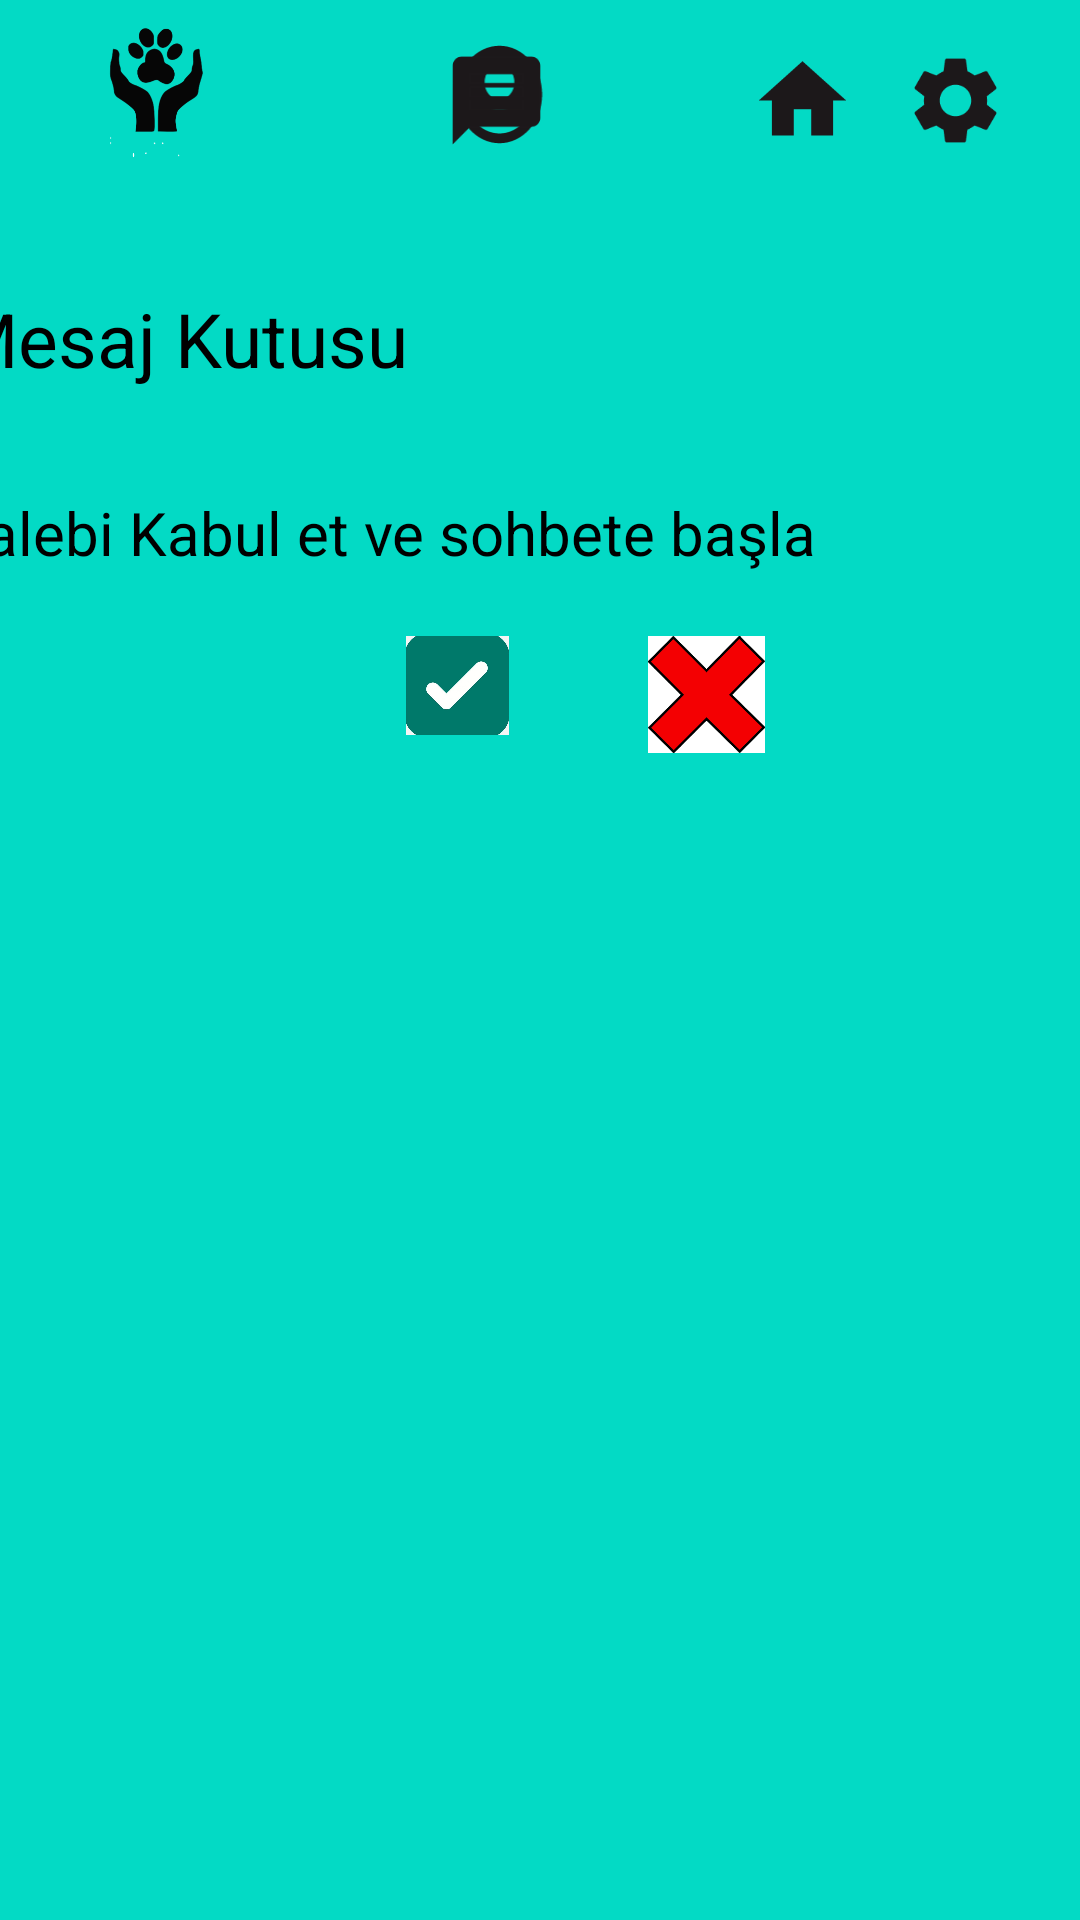

This screen was rendered from an Android layout file. Write that file and the resources it references.
<!-- AndroidManifest.xml: application theme Theme.YuvamOl -->
<!-- res/layout/activity_main_mesaj.xml -->
<?xml version="1.0" encoding="utf-8"?>
<androidx.constraintlayout.widget.ConstraintLayout xmlns:android="http://schemas.android.com/apk/res/android"
    xmlns:app="http://schemas.android.com/apk/res-auto"
    xmlns:tools="http://schemas.android.com/tools"
    android:layout_width="match_parent"
    android:layout_height="match_parent"
    android:background="@color/teal_200"
    tools:context=".MainAyarlar">


    <ImageView
        android:id="@+id/profil"
        android:layout_width="43dp"
        android:layout_height="39dp"
        android:layout_marginTop="12dp"
        android:layout_marginEnd="172dp"
        app:layout_constraintEnd_toEndOf="parent"
        app:layout_constraintTop_toTopOf="parent"
        app:srcCompat="@drawable/account" />

    <ImageView
        android:id="@+id/mesaj"
        android:layout_width="61dp"
        android:layout_height="35dp"
        android:layout_marginStart="135dp"
        android:layout_marginTop="16dp"
        app:layout_constraintStart_toStartOf="parent"
        app:layout_constraintTop_toTopOf="parent"
        app:srcCompat="@drawable/ic_baseline_message_24" />

    <ImageView
        android:id="@+id/evcilhayvanlar"
        android:layout_width="30dp"
        android:layout_height="32dp"
        android:layout_marginTop="16dp"
        android:layout_marginEnd="128dp"
        app:layout_constraintEnd_toEndOf="parent"
        app:layout_constraintTop_toTopOf="parent"
        app:srcCompat="@drawable/paw2" />

    <ImageView
        android:id="@+id/ayarlar"
        android:layout_width="51dp"
        android:layout_height="35dp"
        android:layout_marginTop="16dp"
        android:layout_marginEnd="16dp"
        app:layout_constraintEnd_toEndOf="parent"
        app:layout_constraintTop_toTopOf="parent"
        app:srcCompat="@drawable/settings" />

    <ImageView
        android:id="@+id/anasayfa"
        android:layout_width="35dp"
        android:layout_height="51dp"
        android:layout_marginTop="8dp"
        android:layout_marginEnd="75dp"
        app:layout_constraintEnd_toEndOf="parent"
        app:layout_constraintTop_toTopOf="parent"
        app:srcCompat="@drawable/home" />

    <ImageView
        android:id="@+id/bakici"
        android:layout_width="56dp"
        android:layout_height="54dp"
        android:layout_marginTop="4dp"
        android:layout_marginEnd="280dp"
        app:layout_constraintEnd_toEndOf="parent"
        app:layout_constraintTop_toTopOf="parent"
        app:srcCompat="@drawable/bakicilogo" />

    <ImageView
        android:id="@+id/imageView15"
        android:layout_width="128dp"
        android:layout_height="64dp"
        android:layout_marginTop="76dp"
        android:layout_marginEnd="72dp"
        app:layout_constraintEnd_toEndOf="parent"
        app:layout_constraintTop_toTopOf="parent"
        app:srcCompat="@drawable/chat" />

    <TextView
        android:id="@+id/textView30"
        android:layout_width="wrap_content"
        android:layout_height="wrap_content"
        android:layout_marginTop="96dp"
        android:layout_marginEnd="224dp"
        android:text="Mesaj Kutusu"
        android:textColor="@color/black"
        android:textSize="25sp"
        app:layout_constraintEnd_toEndOf="parent"
        app:layout_constraintTop_toTopOf="parent" />

    <ImageView
        android:id="@+id/tick"
        android:layout_width="71dp"
        android:layout_height="33dp"
        android:layout_marginTop="212dp"
        android:layout_marginEnd="172dp"
        android:clickable="true"
        app:layout_constraintEnd_toEndOf="parent"
        app:layout_constraintTop_toTopOf="parent"
        app:srcCompat="@drawable/tick" />

    <ImageView
        android:id="@+id/imageView26"
        android:layout_width="73dp"
        android:layout_height="39dp"
        android:layout_marginTop="212dp"
        android:layout_marginEnd="88dp"
        app:layout_constraintEnd_toEndOf="parent"
        app:layout_constraintTop_toTopOf="parent"
        app:srcCompat="@drawable/carpi" />

    <TextView
        android:id="@+id/textView31"
        android:layout_width="wrap_content"
        android:layout_height="wrap_content"
        android:layout_marginTop="164dp"
        android:layout_marginEnd="88dp"
        android:text="Talebi Kabul et ve sohbete başla"
        android:textColor="@color/black"
        android:textSize="20sp"
        app:layout_constraintEnd_toEndOf="parent"
        app:layout_constraintTop_toTopOf="parent" />


</androidx.constraintlayout.widget.ConstraintLayout>
<!-- resources referenced by this layout -->
<resources>
  <color name="black">#FF000000</color>
  <color name="teal_200">#FF03DAC5</color>
  <!-- drawable account (drawable) -->
  <vector android:height="32dp" android:tint="#1C181A"
      android:viewportHeight="24" android:viewportWidth="24"
      android:width="28dp" xmlns:android="http://schemas.android.com/apk/res/android">
      <path android:fillColor="@android:color/white" android:pathData="M12,2C6.48,2 2,6.48 2,12s4.48,10 10,10s10,-4.48 10,-10S17.52,2 12,2zM12,6c1.93,0 3.5,1.57 3.5,3.5S13.93,13 12,13s-3.5,-1.57 -3.5,-3.5S10.07,6 12,6zM12,20c-2.03,0 -4.43,-0.82 -6.14,-2.88C7.55,15.8 9.68,15 12,15s4.45,0.8 6.14,2.12C16.43,19.18 14.03,20 12,20z"/>
  </vector>
  <!-- drawable bakicilogo: png bitmap (drawable, 8797 bytes) -->
  <!-- drawable carpi: png bitmap (drawable, 3591 bytes) -->
  <!-- drawable home (drawable) -->
  <vector android:height="32dp" android:tint="#1C181A"
      android:viewportHeight="24" android:viewportWidth="24"
      android:width="32dp" xmlns:android="http://schemas.android.com/apk/res/android">
      <path android:fillColor="@android:color/white" android:pathData="M10,20v-6h4v6h5v-8h3L12,3 2,12h3v8z"/>
  </vector>
  <!-- drawable ic_baseline_message_24 (drawable) -->
  <vector android:autoMirrored="true" android:height="32dp"
      android:tint="#1C181A" android:viewportHeight="24"
      android:viewportWidth="24" android:width="32dp" xmlns:android="http://schemas.android.com/apk/res/android">
      <path android:fillColor="@android:color/white" android:pathData="M20,2L4,2c-1.1,0 -1.99,0.9 -1.99,2L2,22l4,-4h14c1.1,0 2,-0.9 2,-2L22,4c0,-1.1 -0.9,-2 -2,-2zM18,14L6,14v-2h12v2zM18,11L6,11L6,9h12v2zM18,8L6,8L6,6h12v2z"/>
  </vector>
  <!-- drawable settings (drawable) -->
  <vector android:height="32dp" android:tint="#1C181A"
      android:viewportHeight="24" android:viewportWidth="24"
      android:width="32dp" xmlns:android="http://schemas.android.com/apk/res/android">
      <path android:fillColor="@android:color/white" android:pathData="M19.14,12.94c0.04,-0.3 0.06,-0.61 0.06,-0.94c0,-0.32 -0.02,-0.64 -0.07,-0.94l2.03,-1.58c0.18,-0.14 0.23,-0.41 0.12,-0.61l-1.92,-3.32c-0.12,-0.22 -0.37,-0.29 -0.59,-0.22l-2.39,0.96c-0.5,-0.38 -1.03,-0.7 -1.62,-0.94L14.4,2.81c-0.04,-0.24 -0.24,-0.41 -0.48,-0.41h-3.84c-0.24,0 -0.43,0.17 -0.47,0.41L9.25,5.35C8.66,5.59 8.12,5.92 7.63,6.29L5.24,5.33c-0.22,-0.08 -0.47,0 -0.59,0.22L2.74,8.87C2.62,9.08 2.66,9.34 2.86,9.48l2.03,1.58C4.84,11.36 4.8,11.69 4.8,12s0.02,0.64 0.07,0.94l-2.03,1.58c-0.18,0.14 -0.23,0.41 -0.12,0.61l1.92,3.32c0.12,0.22 0.37,0.29 0.59,0.22l2.39,-0.96c0.5,0.38 1.03,0.7 1.62,0.94l0.36,2.54c0.05,0.24 0.24,0.41 0.48,0.41h3.84c0.24,0 0.44,-0.17 0.47,-0.41l0.36,-2.54c0.59,-0.24 1.13,-0.56 1.62,-0.94l2.39,0.96c0.22,0.08 0.47,0 0.59,-0.22l1.92,-3.32c0.12,-0.22 0.07,-0.47 -0.12,-0.61L19.14,12.94zM12,15.6c-1.98,0 -3.6,-1.62 -3.6,-3.6s1.62,-3.6 3.6,-3.6s3.6,1.62 3.6,3.6S13.98,15.6 12,15.6z"/>
  </vector>
  <!-- drawable tick: jpg bitmap (drawable, 17378 bytes) -->
  <style name="Theme.YuvamOl" parent="Theme.AppCompat.NoActionBar">
          
          <item name="colorPrimary">@color/purple_500</item>
          <item name="colorPrimaryVariant">@color/purple_700</item>
          <item name="colorOnPrimary">@color/white</item>
          
          <item name="colorSecondary">@color/teal_200</item>
          <item name="colorSecondaryVariant">@color/teal_700</item>
          <item name="colorOnSecondary">@color/black</item>
          
          <item name="android:statusBarColor">?attr/colorPrimaryVariant</item>
          
      </style>
  <color name="purple_500">#FF6200EE</color>
  <color name="purple_700">#FF3700B3</color>
  <color name="white">#FFFFFFFF</color>
  <color name="teal_700">#FF018786</color>
</resources>
